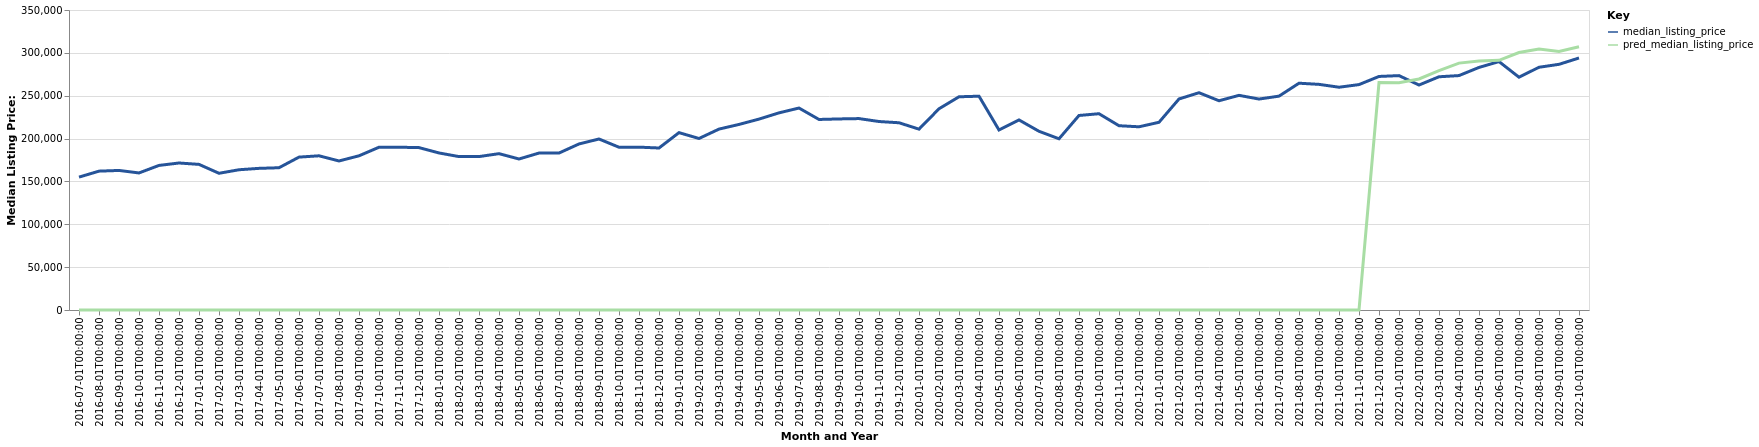

Source data for this figure (header and first rows):
date, time_idx, median_listing_price, thirty_year_interest_rate_five, month, county_name, active_listing_count, pred_median_listing_price, month_year
2016-07-01, 0, 155038, 3.72, 7, Durant, OK, 195.0, 0, Jul-2016
2016-08-01, 1, 162000, 3.73, 8, Durant, OK, 188.0, 0, Aug-2016
2016-09-01, 2, 162825, 3.66, 9, Durant, OK, 184.0, 0, Sep-2016
2016-10-01, 3, 159900, 3.64, 10, Durant, OK, 180.0, 0, Oct-2016
2016-11-01, 4, 168675, 3.66, 11, Durant, OK, 177.0, 0, Nov-2016
2016-12-01, 5, 171500, 3.48, 12, Durant, OK, 171.0, 0, Dec-2016
2017-01-01, 6, 169900, 3.45, 1, Durant, OK, 158.0, 0, Jan-2017
2017-02-01, 7, 159500, 3.5, 2, Durant, OK, 166.0, 0, Feb-2017
2017-03-01, 8, 163625, 3.52, 3, Durant, OK, 168.0, 0, Mar-2017
2017-04-01, 9, 165250, 4.03, 4, Durant, OK, 157.0, 0, Apr-2017
2017-05-01, 10, 165975, 4.32, 5, Durant, OK, 166.0, 0, May-2017
2017-06-01, 11, 178375, 4.2, 6, Durant, OK, 169.0, 0, Jun-2017
2017-07-01, 12, 179900, 4.19, 7, Durant, OK, 173.0, 0, Jul-2017
2017-08-01, 13, 173875, 4.3, 8, Durant, OK, 127.0, 0, Aug-2017
2017-09-01, 14, 179900, 4.1, 9, Durant, OK, 131.0, 0, Sep-2017
2017-10-01, 15, 189900, 4.05, 10, Durant, OK, 137.0, 0, Oct-2017
2017-11-01, 16, 189925, 3.94, 11, Durant, OK, 148.0, 0, Nov-2017
2017-12-01, 17, 189450, 4.03, 12, Durant, OK, 154.0, 0, Dec-2017
2018-01-01, 18, 183225, 3.93, 1, Durant, OK, 150.0, 0, Jan-2018
2018-02-01, 19, 178975, 3.83, 2, Durant, OK, 142.0, 0, Feb-2018
2018-03-01, 20, 179000, 3.94, 3, Durant, OK, 131.0, 0, Mar-2018
2018-04-01, 21, 182400, 3.95, 4, Durant, OK, 132.0, 0, Apr-2018
2018-05-01, 22, 176175, 3.99, 5, Durant, OK, 140.0, 0, May-2018
2018-06-01, 23, 183100, 4.15, 6, Durant, OK, 145.0, 0, Jun-2018
2018-07-01, 24, 183100, 4.4, 7, Durant, OK, 143.0, 0, Jul-2018
2018-08-01, 25, 193725, 4.46, 8, Durant, OK, 143.0, 0, Aug-2018
2018-09-01, 26, 199500, 4.58, 9, Durant, OK, 128.0, 0, Sep-2018
2018-10-01, 27, 189900, 4.66, 10, Durant, OK, 125.0, 0, Oct-2018
2018-11-01, 28, 190000, 4.62, 11, Durant, OK, 111.0, 0, Nov-2018
2018-12-01, 29, 189000, 4.54, 12, Durant, OK, 106.0, 0, Dec-2018
2019-01-01, 30, 206925, 4.6, 1, Durant, OK, 92.0, 0, Jan-2019
2019-02-01, 31, 200088, 4.72, 2, Durant, OK, 98.0, 0, Feb-2019
2019-03-01, 32, 211063, 4.9, 3, Durant, OK, 110.0, 0, Mar-2019
2019-04-01, 33, 216488, 4.94, 4, Durant, OK, 127.0, 0, Apr-2019
2019-05-01, 34, 222720, 4.75, 5, Durant, OK, 130.0, 0, May-2019
2019-06-01, 35, 230000, 4.51, 6, Durant, OK, 124.0, 0, Jun-2019
2019-07-01, 36, 235625, 4.41, 7, Durant, OK, 125.0, 0, Jul-2019
2019-08-01, 37, 222292, 4.41, 8, Durant, OK, 119.0, 0, Aug-2019
2019-09-01, 38, 222910, 4.2, 9, Durant, OK, 110.0, 0, Sep-2019
2019-10-01, 39, 223321, 4.14, 10, Durant, OK, 105.0, 0, Oct-2019
2019-11-01, 40, 219900, 3.84, 11, Durant, OK, 106.0, 0, Nov-2019
2019-12-01, 41, 218450, 3.81, 12, Durant, OK, 99.0, 0, Dec-2019
2020-01-01, 42, 211000, 3.75, 1, Durant, OK, 99.0, 0, Jan-2020
2020-02-01, 43, 234750, 3.73, 2, Durant, OK, 110.0, 0, Feb-2020
2020-03-01, 44, 248750, 3.78, 3, Durant, OK, 96.0, 0, Mar-2020
2020-04-01, 45, 249450, 3.75, 4, Durant, OK, 87.0, 0, Apr-2020
2020-05-01, 46, 210000, 3.74, 5, Durant, OK, 78.0, 0, May-2020
2020-06-01, 47, 221750, 3.72, 6, Durant, OK, 75.0, 0, Jun-2020
2020-07-01, 48, 208498, 3.49, 7, Durant, OK, 71.0, 0, Jul-2020
2020-08-01, 49, 199750, 3.65, 8, Durant, OK, 66.0, 0, Aug-2020
2020-09-01, 50, 226950, 3.33, 9, Durant, OK, 59.0, 0, Sep-2020
2020-10-01, 51, 229000, 3.28, 10, Durant, OK, 55.0, 0, Oct-2020
2020-11-01, 52, 215000, 3.21, 11, Durant, OK, 61.0, 0, Nov-2020
2020-12-01, 53, 213750, 3.07, 12, Durant, OK, 61.0, 0, Dec-2020
2021-01-01, 54, 219000, 2.99, 1, Durant, OK, 56.0, 0, Jan-2021
2021-02-01, 55, 246200, 2.93, 2, Durant, OK, 44.0, 0, Feb-2021
2021-03-01, 56, 253500, 2.88, 3, Durant, OK, 41.0, 0, Mar-2021
2021-04-01, 57, 244125, 2.84, 4, Durant, OK, 44.0, 0, Apr-2021
2021-05-01, 58, 250425, 2.71, 5, Durant, OK, 44.0, 0, May-2021
2021-06-01, 59, 246115, 2.79, 6, Durant, OK, 59.0, 0, Jun-2021
... 16 more rows
